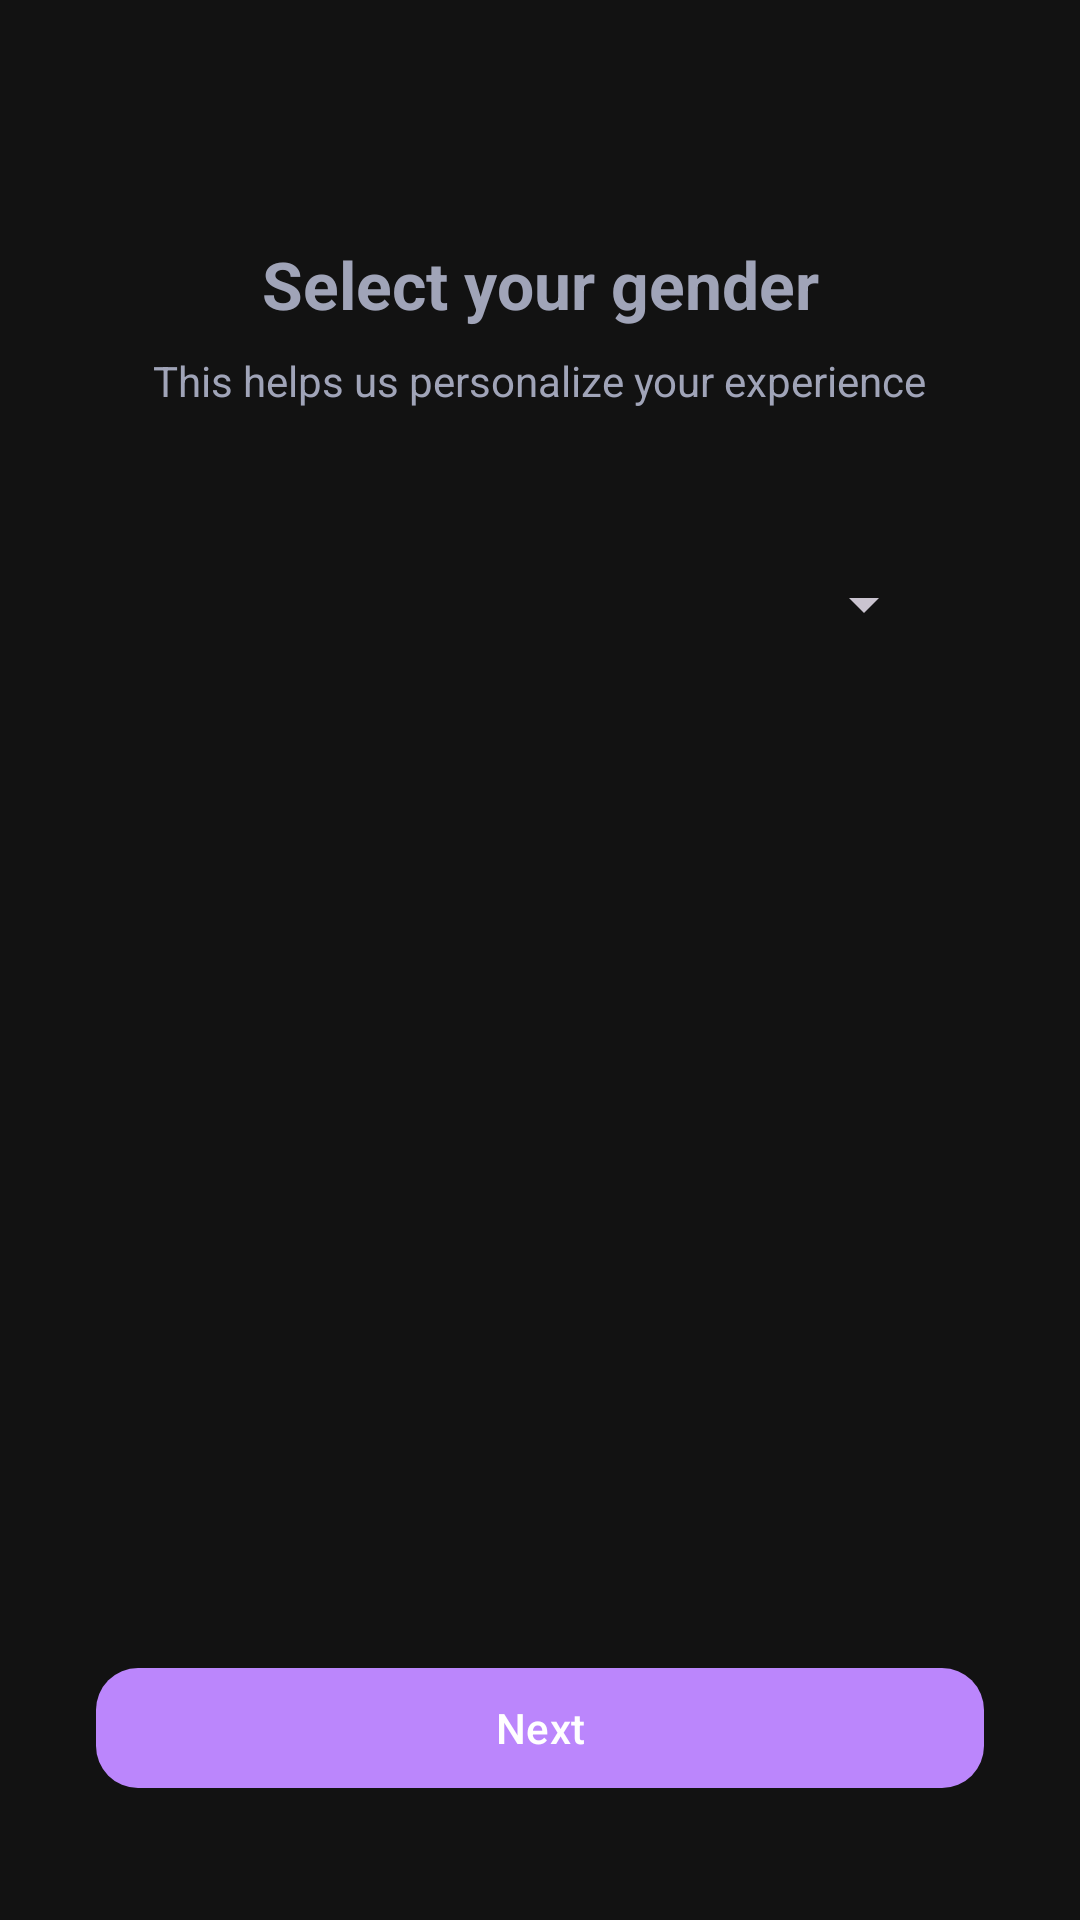

Write the Android layout XML for this screen, with the resource values it uses.
<!-- AndroidManifest.xml: application theme Theme.Auria -->
<!-- res/layout/activity_gender.xml -->
<?xml version="1.0" encoding="utf-8"?>
<androidx.constraintlayout.widget.ConstraintLayout
    xmlns:android="http://schemas.android.com/apk/res/android"
    xmlns:app="http://schemas.android.com/apk/res-auto"
    android:layout_width="match_parent"
    android:layout_height="match_parent"
    android:background="@color/auria_bg">

    
    <TextView
        android:id="@+id/titleText"
        android:layout_width="wrap_content"
        android:layout_height="wrap_content"
        android:text="Select your gender"
        android:textSize="22sp"
        android:textStyle="bold"
        android:textColor="@color/nav_unselected"
        app:layout_constraintTop_toTopOf="parent"
        app:layout_constraintStart_toStartOf="parent"
        app:layout_constraintEnd_toEndOf="parent"
        android:layout_marginTop="80dp"/>

    
    <TextView
        android:id="@+id/subTitle"
        android:layout_width="wrap_content"
        android:layout_height="wrap_content"
        android:text="This helps us personalize your experience"
        android:textSize="14sp"
        android:textColor="@color/nav_unselected"
        app:layout_constraintTop_toBottomOf="@id/titleText"
        app:layout_constraintStart_toStartOf="parent"
        app:layout_constraintEnd_toEndOf="parent"
        android:layout_marginTop="8dp"/>

    
    <Spinner
        android:id="@+id/genderSpinner"
        android:layout_width="0dp"
        android:layout_height="50dp"
        android:padding="12dp"
        android:popupBackground="@color/auria_bg"
        app:layout_constraintTop_toBottomOf="@id/subTitle"
        app:layout_constraintStart_toStartOf="parent"
        app:layout_constraintEnd_toEndOf="parent"
        android:layout_marginTop="40dp"
        android:layout_marginStart="48dp"
        android:layout_marginEnd="48dp"/>

    
    <com.google.android.material.button.MaterialButton
        android:id="@+id/nextBtn"
        android:layout_width="0dp"
        android:layout_height="wrap_content"
        android:text="Next"
        app:cornerRadius="14dp"
        app:layout_constraintBottom_toBottomOf="parent"
        app:layout_constraintStart_toStartOf="parent"
        app:layout_constraintEnd_toEndOf="parent"
        android:layout_marginBottom="40dp"
        android:layout_marginStart="32dp"
        android:layout_marginEnd="32dp"/>

</androidx.constraintlayout.widget.ConstraintLayout>
<!-- resources referenced by this layout -->
<resources>
  <color name="auria_bg">#121212</color>
  <color name="nav_unselected">#A0A4B8</color>
  <style name="Theme.Auria" parent="Theme.Material3.Dark.NoActionBar">
          <item name="colorPrimary">@color/auria_primary</item>
          <item name="colorPrimaryVariant">@color/auria_primary_dark</item>
          <item name="colorOnPrimary">@color/white</item>
          <item name="android:statusBarColor" tools:targetApi="l">?attr/colorPrimaryVariant</item>
          <item name="android:windowLightStatusBar" tools:targetApi="m">false</item>
      </style>
  <color name="auria_primary">#BB86FC</color>
  <color name="auria_primary_dark">#3700B3</color>
  <color name="white">#FFFFFF</color>
</resources>
